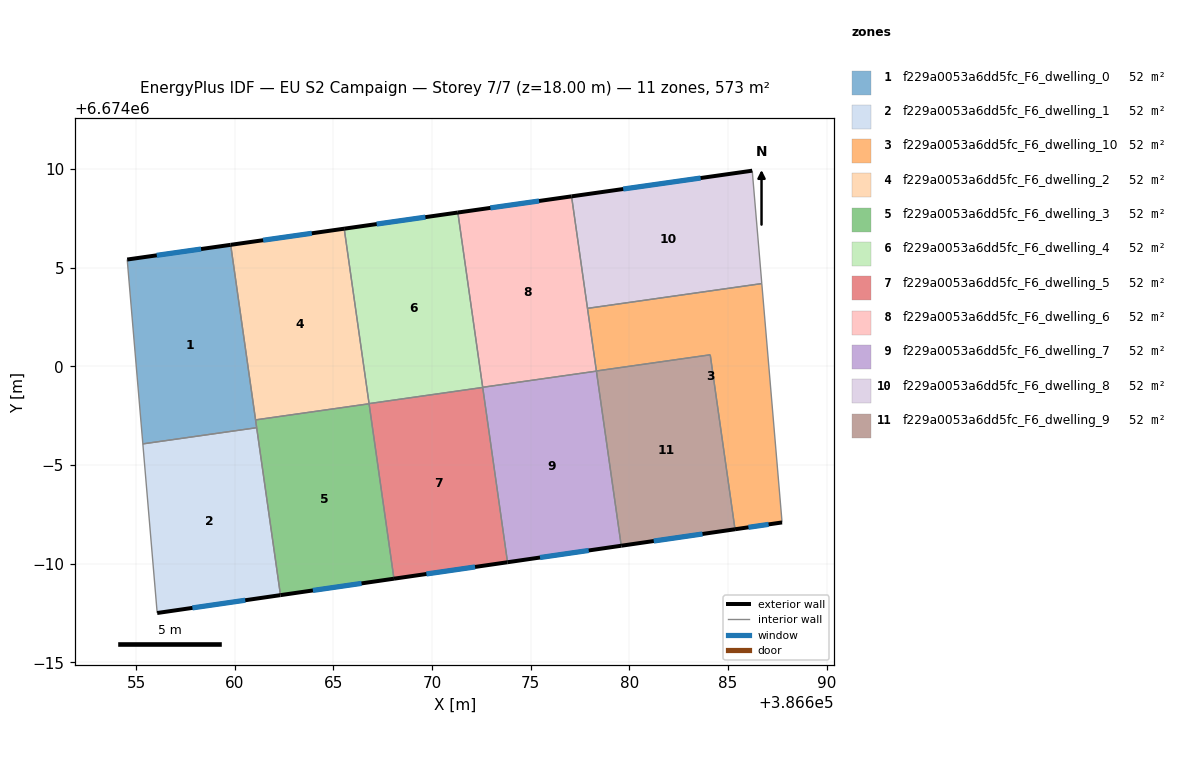
=== STOREY PLAN SPEC (per zone: floor XY polygon, exterior-wall plan segments, windows/doors) ===
zone 1: f229a0053a6dd5fc_F6_dwelling_0  (52.1 m²)
  floor: (386659.79, 6674006.16) (386661.11, 6673996.89) (386655.34, 6673996.07) (386654.55, 6674005.42)
  exterior wall: (386659.79, 6674006.16) – (386654.55, 6674005.42)  [5.3 m]
    window: (386658.30, 6674005.95) – (386656.05, 6674005.63)  [2.9 m²]
  interior walls: 4
zone 2: f229a0053a6dd5fc_F6_dwelling_1  (52.1 m²)
  floor: (386661.11, 6673996.89) (386662.32, 6673988.41) (386656.07, 6673987.50) (386655.34, 6673996.07)
  exterior wall: (386656.07, 6673987.50) – (386662.32, 6673988.41)  [6.3 m]
    window: (386657.85, 6673987.76) – (386660.53, 6673988.15)  [3.5 m²]
  interior walls: 3
zone 3: f229a0053a6dd5fc_F6_dwelling_10  (52.1 m²)
  floor: (386686.71, 6674004.20) (386687.74, 6673992.09) (386685.35, 6673991.75) (386684.10, 6674000.59) (386678.33, 6673999.77) (386677.88, 6674002.94)
  exterior wall: (386685.35, 6673991.75) – (386687.74, 6673992.09)  [2.4 m]
    window: (386686.03, 6673991.84) – (386687.06, 6673991.99)  [1.3 m²]
  interior walls: 5
zone 4: f229a0053a6dd5fc_F6_dwelling_2  (52.1 m²)
  floor: (386665.55, 6674006.98) (386666.81, 6673998.11) (386661.05, 6673997.29) (386659.79, 6674006.16)
  exterior wall: (386665.55, 6674006.98) – (386659.79, 6674006.16)  [5.8 m]
    window: (386663.90, 6674006.74) – (386661.44, 6674006.39)  [3.2 m²]
  interior walls: 3
zone 5: f229a0053a6dd5fc_F6_dwelling_3  (52.1 m²)
  floor: (386666.81, 6673998.11) (386668.07, 6673989.24) (386662.32, 6673988.41) (386661.05, 6673997.29)
  exterior wall: (386662.32, 6673988.41) – (386668.07, 6673989.24)  [5.8 m]
    window: (386663.96, 6673988.64) – (386666.42, 6673989.00)  [3.2 m²]
  interior walls: 4
zone 6: f229a0053a6dd5fc_F6_dwelling_4  (52.1 m²)
  floor: (386671.31, 6674007.80) (386672.57, 6673998.93) (386666.81, 6673998.11) (386665.55, 6674006.98)
  exterior wall: (386671.31, 6674007.80) – (386665.55, 6674006.98)  [5.8 m]
    window: (386669.66, 6674007.56) – (386667.19, 6674007.21)  [3.2 m²]
  interior walls: 3
zone 7: f229a0053a6dd5fc_F6_dwelling_5  (52.1 m²)
  floor: (386672.57, 6673998.93) (386673.82, 6673990.07) (386668.07, 6673989.24) (386666.81, 6673998.11)
  exterior wall: (386668.07, 6673989.24) – (386673.82, 6673990.07)  [5.8 m]
    window: (386669.71, 6673989.48) – (386672.18, 6673989.84)  [3.2 m²]
  interior walls: 3
zone 8: f229a0053a6dd5fc_F6_dwelling_6  (52.1 m²)
  floor: (386677.07, 6674008.62) (386678.33, 6673999.76) (386672.56, 6673998.94) (386671.31, 6674007.80)
  exterior wall: (386677.07, 6674008.62) – (386671.31, 6674007.80)  [5.8 m]
    window: (386675.42, 6674008.38) – (386672.95, 6674008.03)  [3.2 m²]
  interior walls: 4
zone 9: f229a0053a6dd5fc_F6_dwelling_7  (52.1 m²)
  floor: (386678.33, 6673999.76) (386679.59, 6673990.91) (386673.82, 6673990.07) (386672.56, 6673998.94)
  exterior wall: (386673.82, 6673990.07) – (386679.59, 6673990.91)  [5.8 m]
    window: (386675.47, 6673990.31) – (386677.94, 6673990.67)  [3.2 m²]
  interior walls: 3
zone 10: f229a0053a6dd5fc_F6_dwelling_8  (52.1 m²)
  floor: (386686.22, 6674009.92) (386686.71, 6674004.20) (386677.88, 6674002.94) (386677.07, 6674008.62)
  exterior wall: (386686.22, 6674009.92) – (386677.07, 6674008.62)  [9.2 m]
    window: (386683.61, 6674009.55) – (386679.68, 6674008.99)  [5.1 m²]
  interior walls: 3
zone 11: f229a0053a6dd5fc_F6_dwelling_9  (52.1 m²)
  floor: (386684.10, 6674000.59) (386685.35, 6673991.75) (386679.59, 6673990.91) (386678.33, 6673999.77)
  exterior wall: (386679.59, 6673990.91) – (386685.35, 6673991.75)  [5.8 m]
    window: (386681.23, 6673991.15) – (386683.70, 6673991.51)  [3.2 m²]
  interior walls: 3

=== DERIVED (storey summary) ===
Building: EU S2 Campaign
Storey: 7 of 7  (floor level z = 18.00 m)
Storey gross floor area: 572.9 m²
Zones on this storey: 11
  - f229a0053a6dd5fc_F6_dwelling_0: floor 52.1 m²; exterior wall 5.3 m (15.9 m²); 1 window(s) 2.9 m²; WWR 18.4%
  - f229a0053a6dd5fc_F6_dwelling_1: floor 52.1 m²; exterior wall 6.3 m (18.9 m²); 1 window(s) 3.5 m²; WWR 18.4%
  - f229a0053a6dd5fc_F6_dwelling_10: floor 52.1 m²; exterior wall 2.4 m (7.2 m²); 1 window(s) 1.3 m²; WWR 18.4%
  - f229a0053a6dd5fc_F6_dwelling_2: floor 52.1 m²; exterior wall 5.8 m (17.4 m²); 1 window(s) 3.2 m²; WWR 18.4%
  - f229a0053a6dd5fc_F6_dwelling_3: floor 52.1 m²; exterior wall 5.8 m (17.4 m²); 1 window(s) 3.2 m²; WWR 18.4%
  - f229a0053a6dd5fc_F6_dwelling_4: floor 52.1 m²; exterior wall 5.8 m (17.5 m²); 1 window(s) 3.2 m²; WWR 18.4%
  - f229a0053a6dd5fc_F6_dwelling_5: floor 52.1 m²; exterior wall 5.8 m (17.4 m²); 1 window(s) 3.2 m²; WWR 18.4%
  - f229a0053a6dd5fc_F6_dwelling_6: floor 52.1 m²; exterior wall 5.8 m (17.5 m²); 1 window(s) 3.2 m²; WWR 18.4%
  - f229a0053a6dd5fc_F6_dwelling_7: floor 52.1 m²; exterior wall 5.8 m (17.5 m²); 1 window(s) 3.2 m²; WWR 18.4%
  - f229a0053a6dd5fc_F6_dwelling_8: floor 52.1 m²; exterior wall 9.2 m (27.7 m²); 1 window(s) 5.1 m²; WWR 18.4%
  - f229a0053a6dd5fc_F6_dwelling_9: floor 52.1 m²; exterior wall 5.8 m (17.5 m²); 1 window(s) 3.2 m²; WWR 18.4%
Zone adjacency (shared interzone walls):
  - f229a0053a6dd5fc_F6_dwelling_0 ↔ f229a0053a6dd5fc_F6_dwelling_1
  - f229a0053a6dd5fc_F6_dwelling_0 ↔ f229a0053a6dd5fc_F6_dwelling_2
  - f229a0053a6dd5fc_F6_dwelling_0 ↔ f229a0053a6dd5fc_F6_dwelling_3
  - f229a0053a6dd5fc_F6_dwelling_1 ↔ f229a0053a6dd5fc_F6_dwelling_3
  - f229a0053a6dd5fc_F6_dwelling_10 ↔ f229a0053a6dd5fc_F6_dwelling_6
  - f229a0053a6dd5fc_F6_dwelling_10 ↔ f229a0053a6dd5fc_F6_dwelling_8
  - f229a0053a6dd5fc_F6_dwelling_10 ↔ f229a0053a6dd5fc_F6_dwelling_9
  - f229a0053a6dd5fc_F6_dwelling_2 ↔ f229a0053a6dd5fc_F6_dwelling_3
  - f229a0053a6dd5fc_F6_dwelling_2 ↔ f229a0053a6dd5fc_F6_dwelling_4
  - f229a0053a6dd5fc_F6_dwelling_3 ↔ f229a0053a6dd5fc_F6_dwelling_5
  - f229a0053a6dd5fc_F6_dwelling_4 ↔ f229a0053a6dd5fc_F6_dwelling_5
  - f229a0053a6dd5fc_F6_dwelling_4 ↔ f229a0053a6dd5fc_F6_dwelling_6
  - f229a0053a6dd5fc_F6_dwelling_5 ↔ f229a0053a6dd5fc_F6_dwelling_7
  - f229a0053a6dd5fc_F6_dwelling_6 ↔ f229a0053a6dd5fc_F6_dwelling_7
  - f229a0053a6dd5fc_F6_dwelling_6 ↔ f229a0053a6dd5fc_F6_dwelling_8
  - f229a0053a6dd5fc_F6_dwelling_7 ↔ f229a0053a6dd5fc_F6_dwelling_9